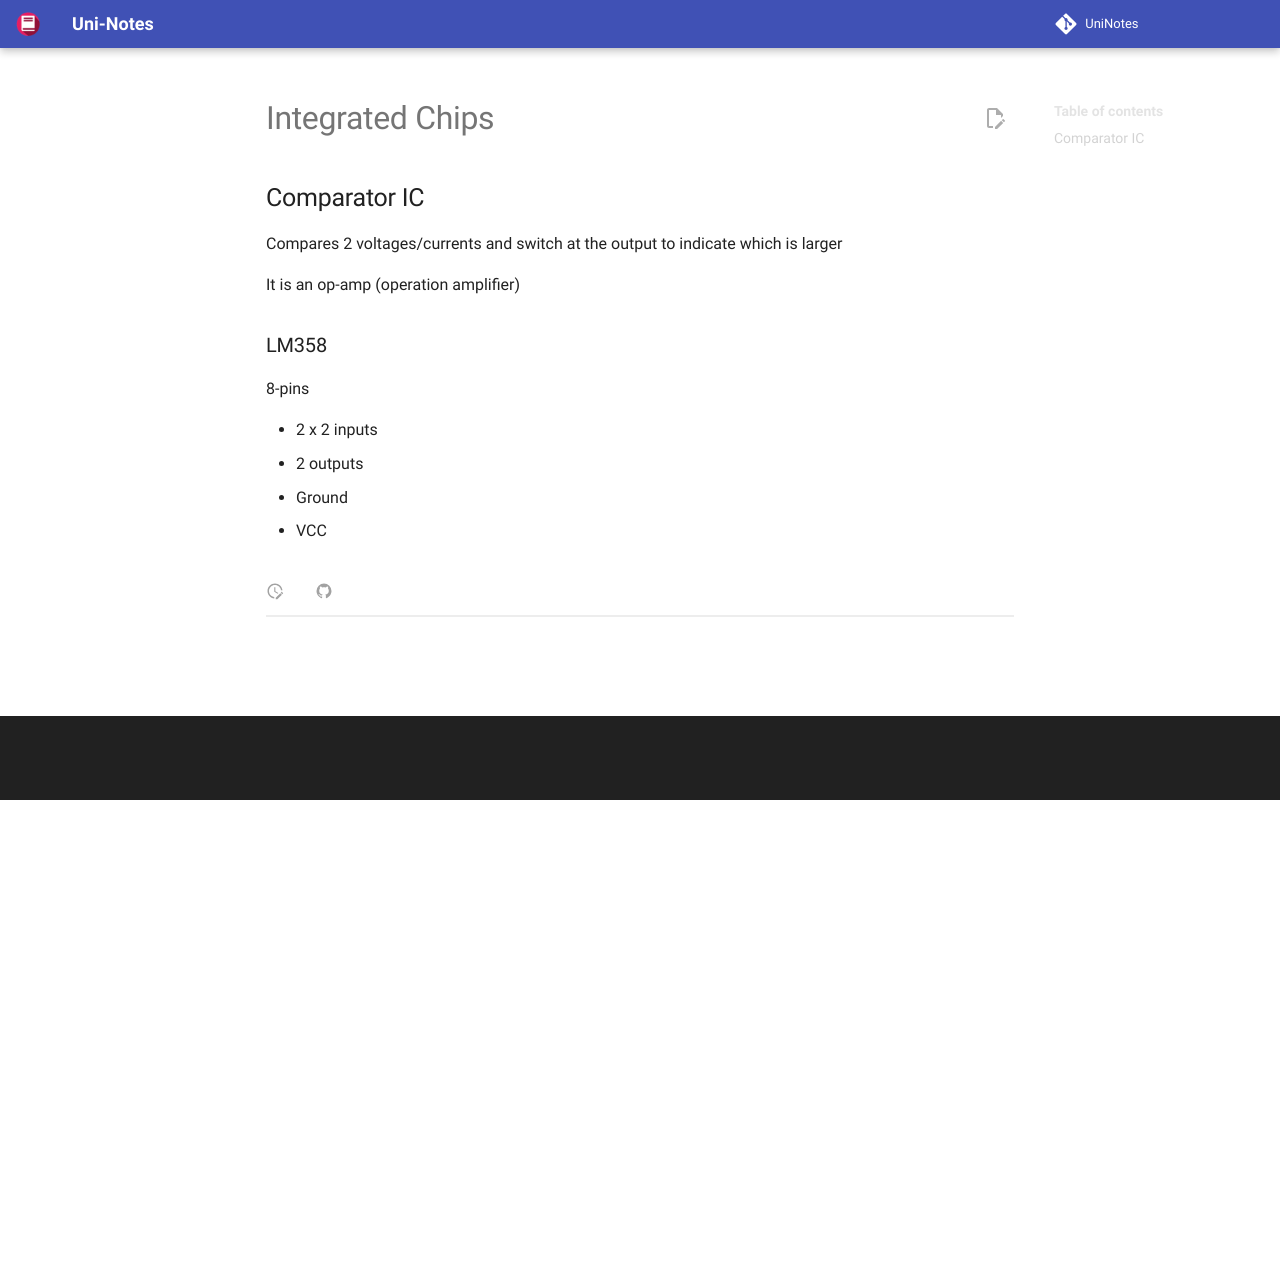

repository: uni-notes/uni-notes · page: CS_Electives/IoT/Devices/IC/index.html · generator: mkdocs

# Integrated Chips

## Comparator IC

Compares 2 voltages/currents and switch at the output to indicate which is larger

It is an op-amp (operation amplifier)

### LM358

8-pins

- 2 x 2 inputs
- 2 outputs
- Ground
- VCC

![LM358](./assets/LM358.png){ loading=lazy }
